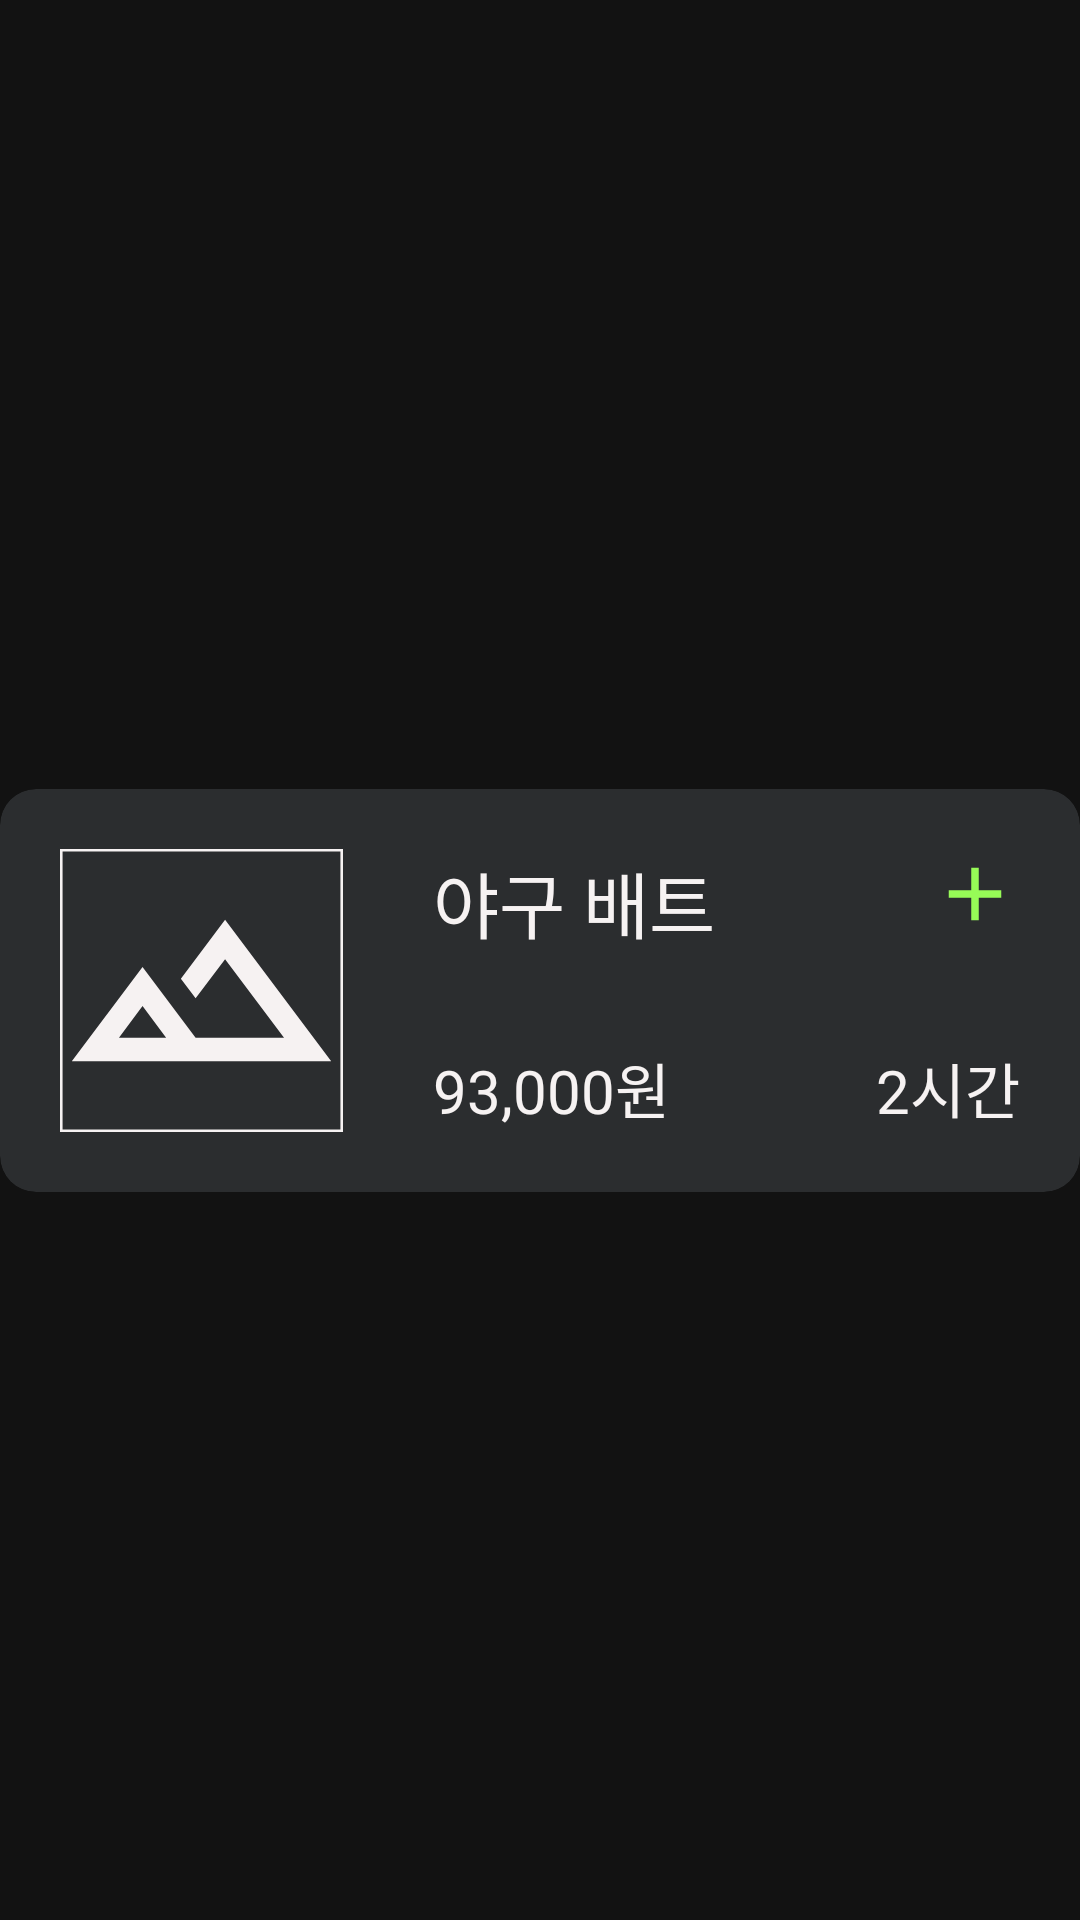

Here is an Android app screen rendered from its layout file. Give the layout XML and the strings, colors and styles it references.
<!-- AndroidManifest.xml: application theme Theme.RentalFit -->
<!-- res/layout/list_equip_detail_item.xml -->
<?xml version="1.0" encoding="utf-8"?>
<androidx.constraintlayout.widget.ConstraintLayout xmlns:android="http://schemas.android.com/apk/res/android"
    android:layout_width="match_parent"
    android:layout_height="wrap_content"
    android:background="@color/black_main"
    xmlns:app="http://schemas.android.com/apk/res-auto">

    <com.google.android.material.card.MaterialCardView
        android:id="@+id/cardViewListCartItem"
        android:layout_width="match_parent"
        android:layout_height="wrap_content"
        android:backgroundTint="@color/charcoal_main"
        app:strokeColor="@android:color/transparent"
        app:strokeWidth="0dp"
        android:layout_marginTop="20dp"
        app:layout_constraintTop_toTopOf="parent"
        app:layout_constraintStart_toStartOf="parent"
        app:layout_constraintEnd_toEndOf="parent"
        app:layout_constraintBottom_toBottomOf="parent">

        <androidx.constraintlayout.widget.ConstraintLayout
            android:layout_width="match_parent"
            android:layout_height="match_parent"
            android:layout_margin="20dp">

            <ImageView
                android:id="@+id/imageListEquipDetailItem"
                android:layout_width="0dp"
                android:layout_height="0dp"
                app:layout_constraintDimensionRatio="1:1"
                app:layout_constraintTop_toTopOf="@+id/textListEquipDetailItemName"
                app:layout_constraintBottom_toBottomOf="@+id/textListEquipDetailItemPrice"
                app:layout_constraintStart_toStartOf="parent"
                android:src="@drawable/temp"/>

            <TextView
                android:id="@+id/textListEquipDetailItemName"
                android:layout_width="wrap_content"
                android:layout_height="wrap_content"
                android:text="야구 배트"
                style="@style/TextView_Place_Name"
                android:layout_marginStart="30dp"
                app:layout_constraintTop_toTopOf="parent"
                app:layout_constraintStart_toEndOf="@+id/imageListEquipDetailItem" />

            <TextView
                android:id="@+id/textListEquipDetailItemPrice"
                android:layout_width="wrap_content"
                android:layout_height="wrap_content"
                android:text="93,000원"
                android:fontFamily="@font/font_regular"
                android:textColor="@color/oatmeal_main"
                android:textSize="20sp"
                android:layout_marginStart="30dp"
                android:layout_marginTop="30dp"
                app:layout_constraintTop_toBottomOf="@+id/textListEquipDetailItemName"
                app:layout_constraintStart_toEndOf="@+id/imageListEquipDetailItem" />

            <TextView
                android:id="@+id/textListEquipDetailItemTime"
                android:layout_width="wrap_content"
                android:layout_height="wrap_content"
                android:text="2시간"
                android:fontFamily="@font/font_regular"
                android:textColor="@color/oatmeal_main"
                android:textSize="20sp"
                app:layout_constraintEnd_toEndOf="parent"
                app:layout_constraintBottom_toBottomOf="parent"/>

            <ImageView
                android:id="@+id/addListEquipDetailItem"
                android:layout_width="wrap_content"
                android:layout_height="wrap_content"
                android:src="@drawable/plus"
                app:layout_constraintTop_toTopOf="parent"
                app:layout_constraintEnd_toEndOf="parent"
                app:tint="@color/neon_main" />

        </androidx.constraintlayout.widget.ConstraintLayout>
    </com.google.android.material.card.MaterialCardView>

</androidx.constraintlayout.widget.ConstraintLayout>
<!-- resources referenced by this layout -->
<resources>
  <color name="black_main">#121212</color>
  <color name="charcoal_main">#2B2D2F</color>
  <color name="neon_main">#97FB57</color>
  <color name="oatmeal_main">#F6F2F2</color>
  <!-- drawable plus (drawable) -->
  <vector xmlns:android="http://schemas.android.com/apk/res/android"
      android:width="30dp"
      android:height="30dp"
      android:viewportWidth="30"
      android:viewportHeight="30">
    <path
        android:pathData="M13.75,16.25H6.25V13.75H13.75V6.25H16.25V13.75H23.75V16.25H16.25V23.75H13.75V16.25Z"
        android:fillColor="#F6F2F2"/>
  </vector>
  <!-- drawable temp (drawable) -->
  <vector xmlns:android="http://schemas.android.com/apk/res/android"
      android:width="110dp"
      android:height="110dp"
      android:viewportWidth="110"
      android:viewportHeight="110">
    <path
        android:strokeWidth="1"
        android:pathData="M0.5,0.5h109v109h-109z"
        android:fillColor="#00000000"
        android:strokeColor="#F6F2F2"/>
    <path
        android:pathData="M4.58,82.5L32.08,45.83L52.71,73.33H87.08L64.17,42.85L52.71,57.98L46.98,50.42L64.17,27.5L105.42,82.5H4.58ZM22.92,73.33H41.25L32.08,61.07L22.92,73.33Z"
        android:fillColor="#F6F2F2"/>
  </vector>
  <style name="TextView_Place_Name">
          <item name="android:textSize">24sp</item>
          <item name="android:fontFamily">@font/font_semi_bold</item>
          <item name="android:textColor">@color/oatmeal_main</item>
      </style>
  <style name="Theme.RentalFit" parent="Base.Theme.RentalFit" />
  <style name="Base.Theme.RentalFit" parent="Theme.Material3.DayNight.NoActionBar">
          
           <item name="colorPrimary">@color/black_main</item>
          <item name="android:windowContentOverlay">@null</item>
          <item name="android:windowIsTranslucent">true</item>
      </style>
</resources>
